Labelled photos from "data", an image-classification folder in Griffin98/image_classifier. The possible labels are: blueberry, cherry, peach, raspberry, walnut.

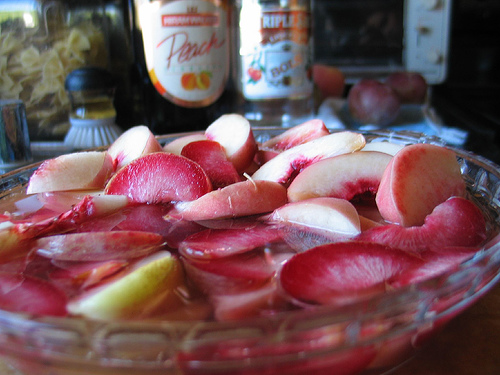
Label: peach

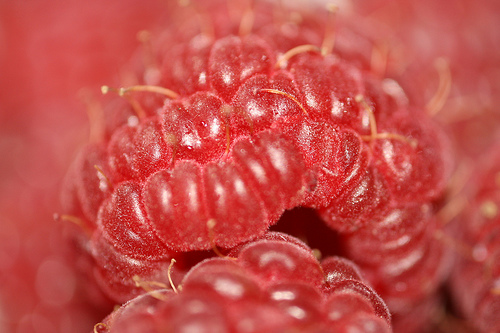
Label: raspberry

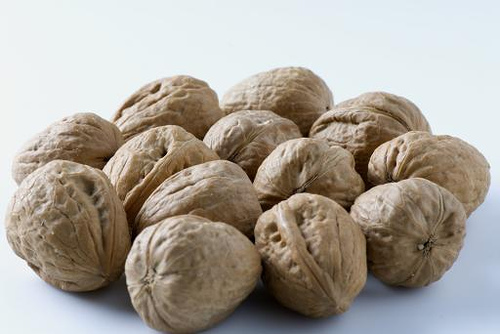
Label: walnut

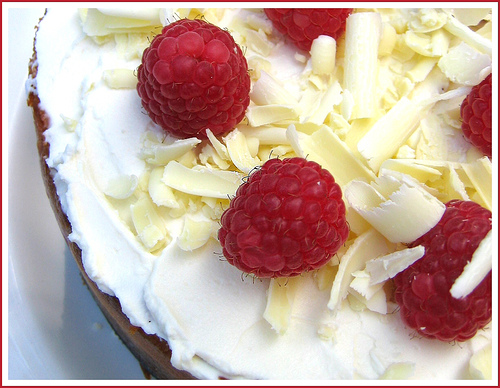
Label: raspberry

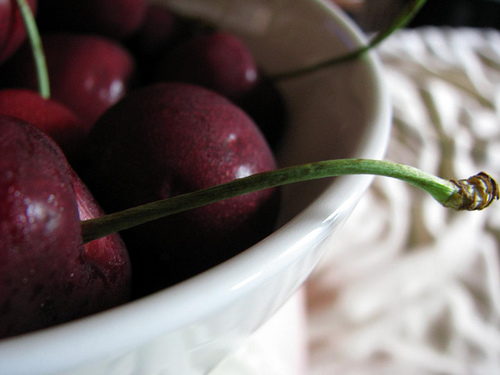
Label: cherry

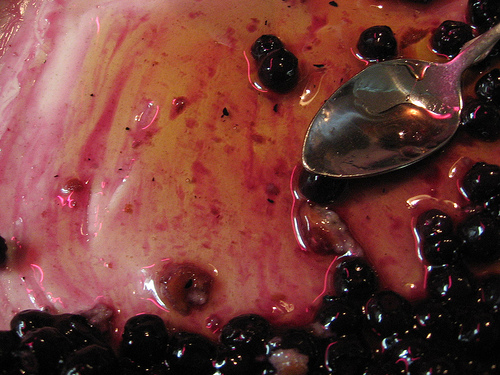
Label: blueberry
